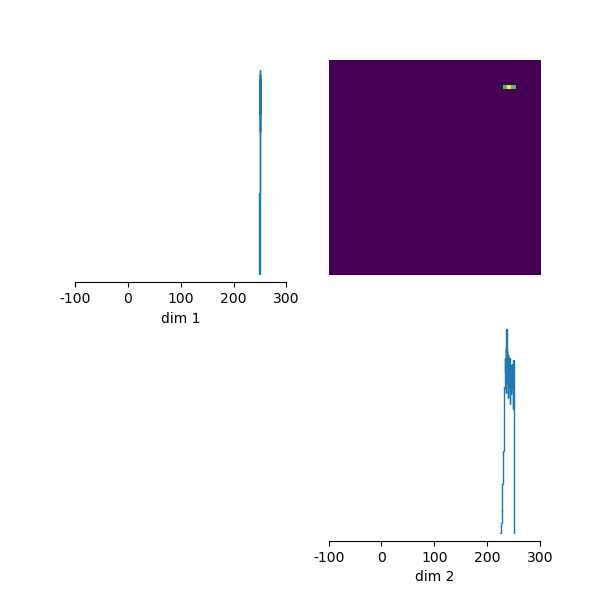

The file beside this chart, header and first rows:
, k1, k2
0, 249.6, 238.7
1, 249.4, 242.6
2, 249.6, 240.1
3, 249.7, 235
4, 249.5, 238.8
5, 249.5, 239.2
6, 249.3, 244.7
7, 249.7, 234.3
8, 249.9, 230.3
9, 249.6, 236.9
10, 249.4, 245.9
11, 249.4, 240.3
12, 249.9, 232
13, 249.5, 246.2
14, 249.3, 247.6
15, 249.9, 230.3
16, 250, 230.7
17, 249, 249.2
18, 249.9, 233.1
19, 249.7, 237
20, 249.9, 230.4
21, 249.7, 238.5
22, 249.7, 238.7
23, 249.4, 244.8
24, 249.6, 236.7
25, 249.8, 236.8
26, 249.2, 249.9
27, 249.5, 240.4
28, 249.9, 233.3
29, 249.3, 245.2
30, 249.3, 246.6
31, 249.3, 248.2
32, 249.5, 245.2
33, 249.5, 239.8
34, 250, 227
35, 249.6, 240.5
36, 249.5, 241.6
37, 249.9, 230.7
38, 249.4, 242.5
39, 250, 231.6
40, 249.6, 242
41, 249.9, 233.7
42, 249.5, 239.6
43, 249.4, 242.3
44, 249.9, 233.6
45, 249.8, 231.2
46, 249, 248.9
47, 249.7, 238.3
48, 249.8, 234.7
49, 249.9, 231.5
50, 249.4, 247.8
51, 249.5, 242.4
52, 249.9, 233.6
53, 249.3, 249.4
54, 249.8, 236
55, 249.7, 232.2
56, 249.4, 244.4
57, 249.5, 238.5
58, 249.4, 246.5
59, 249.6, 246.4
... 4,940 more rows
